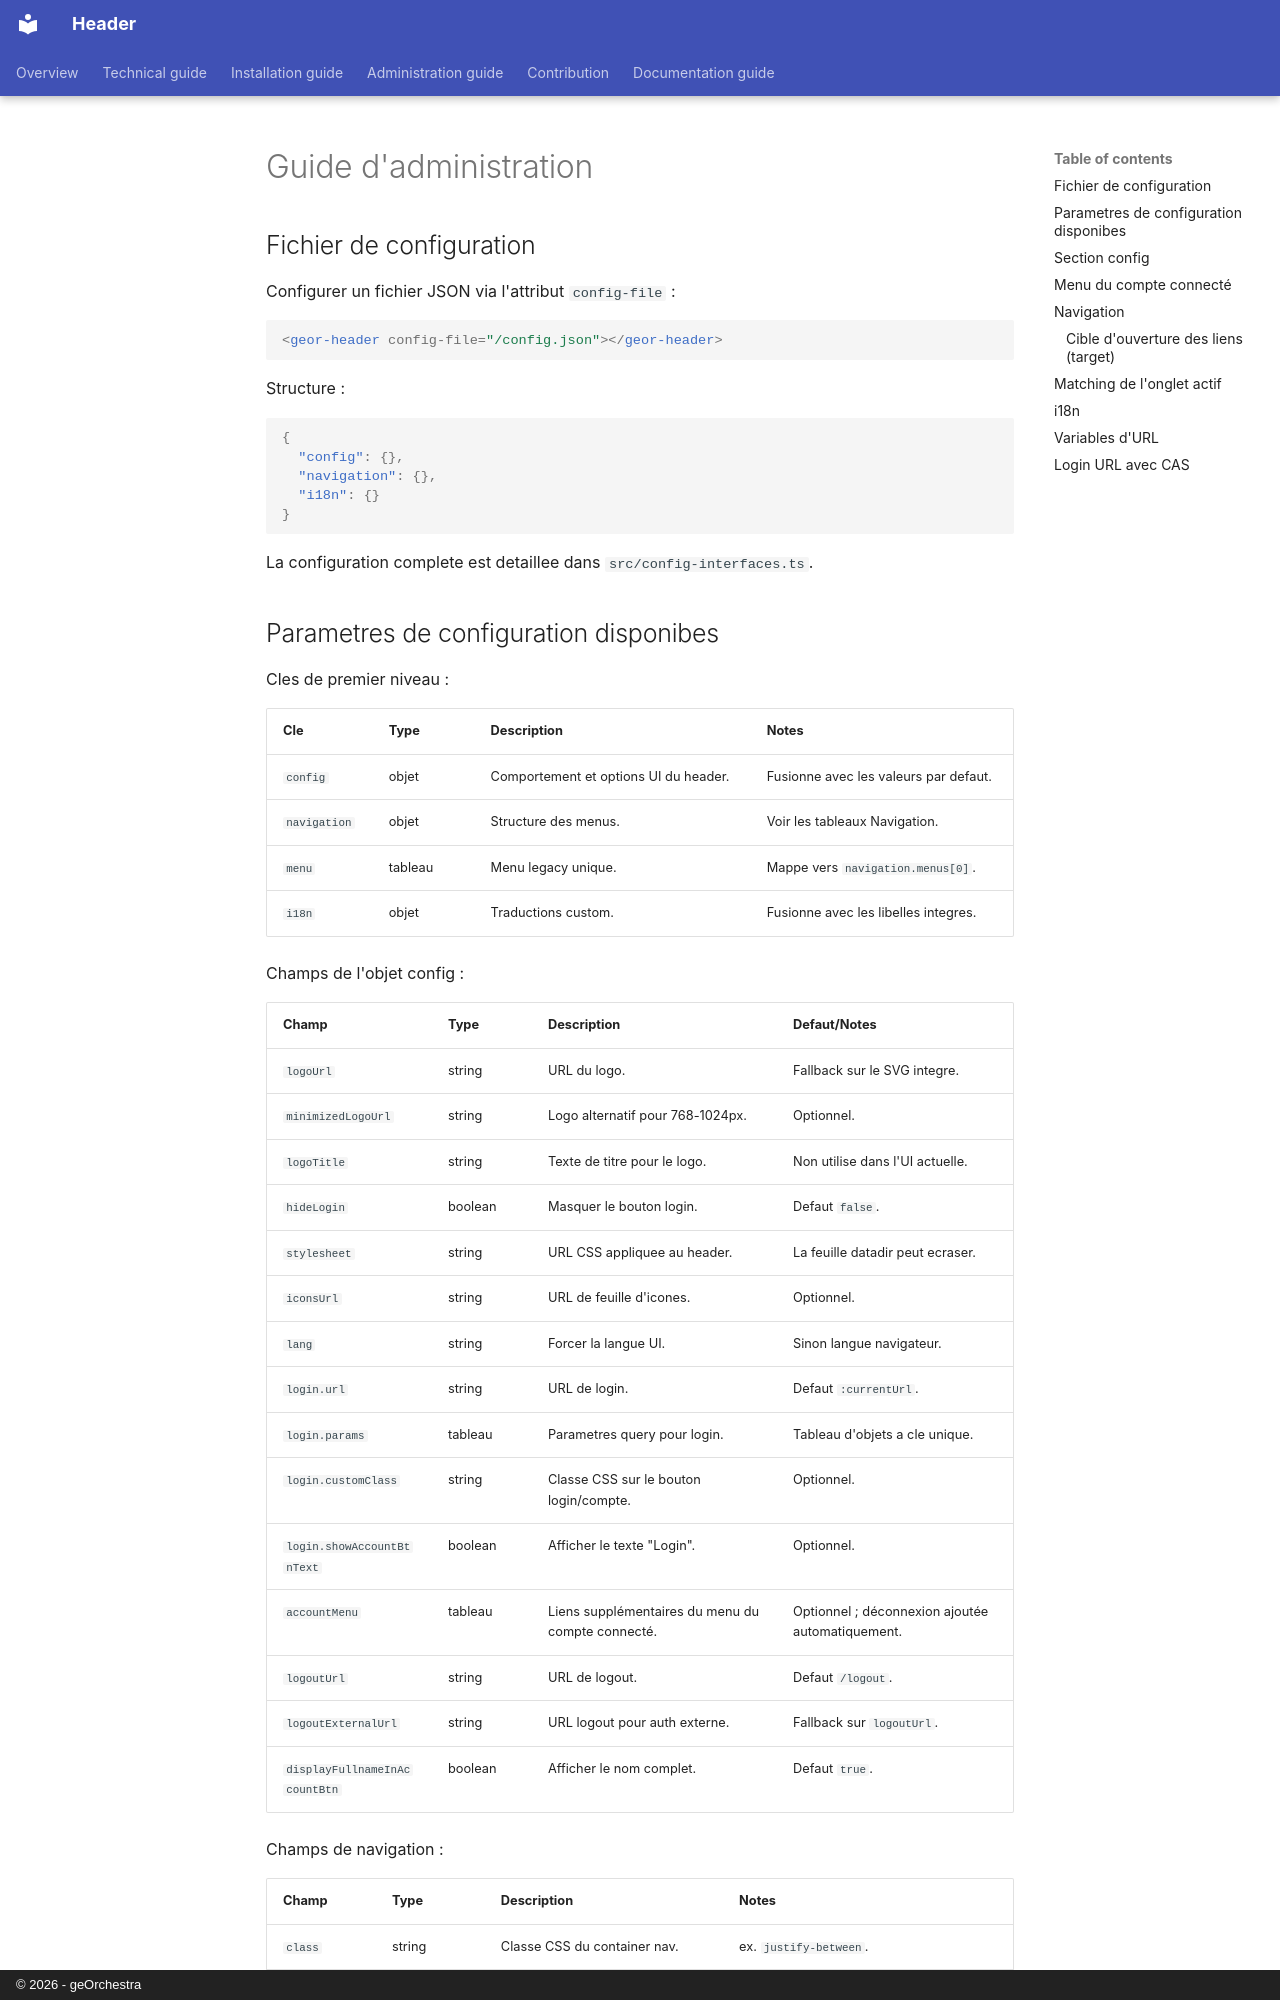

repository: georchestra/header · page: administration_guide.fr/index.html · generator: mkdocs · copyright: © 2026 - geOrchestra

# Guide d'administration

## Fichier de configuration

Configurer un fichier JSON via l'attribut `config-file` :

```html
<geor-header config-file="/config.json"></geor-header>
```

Structure :

```json
{
  "config": {},
  "navigation": {},
  "i18n": {}
}
```

La configuration complete est detaillee dans `src/config-interfaces.ts`.
